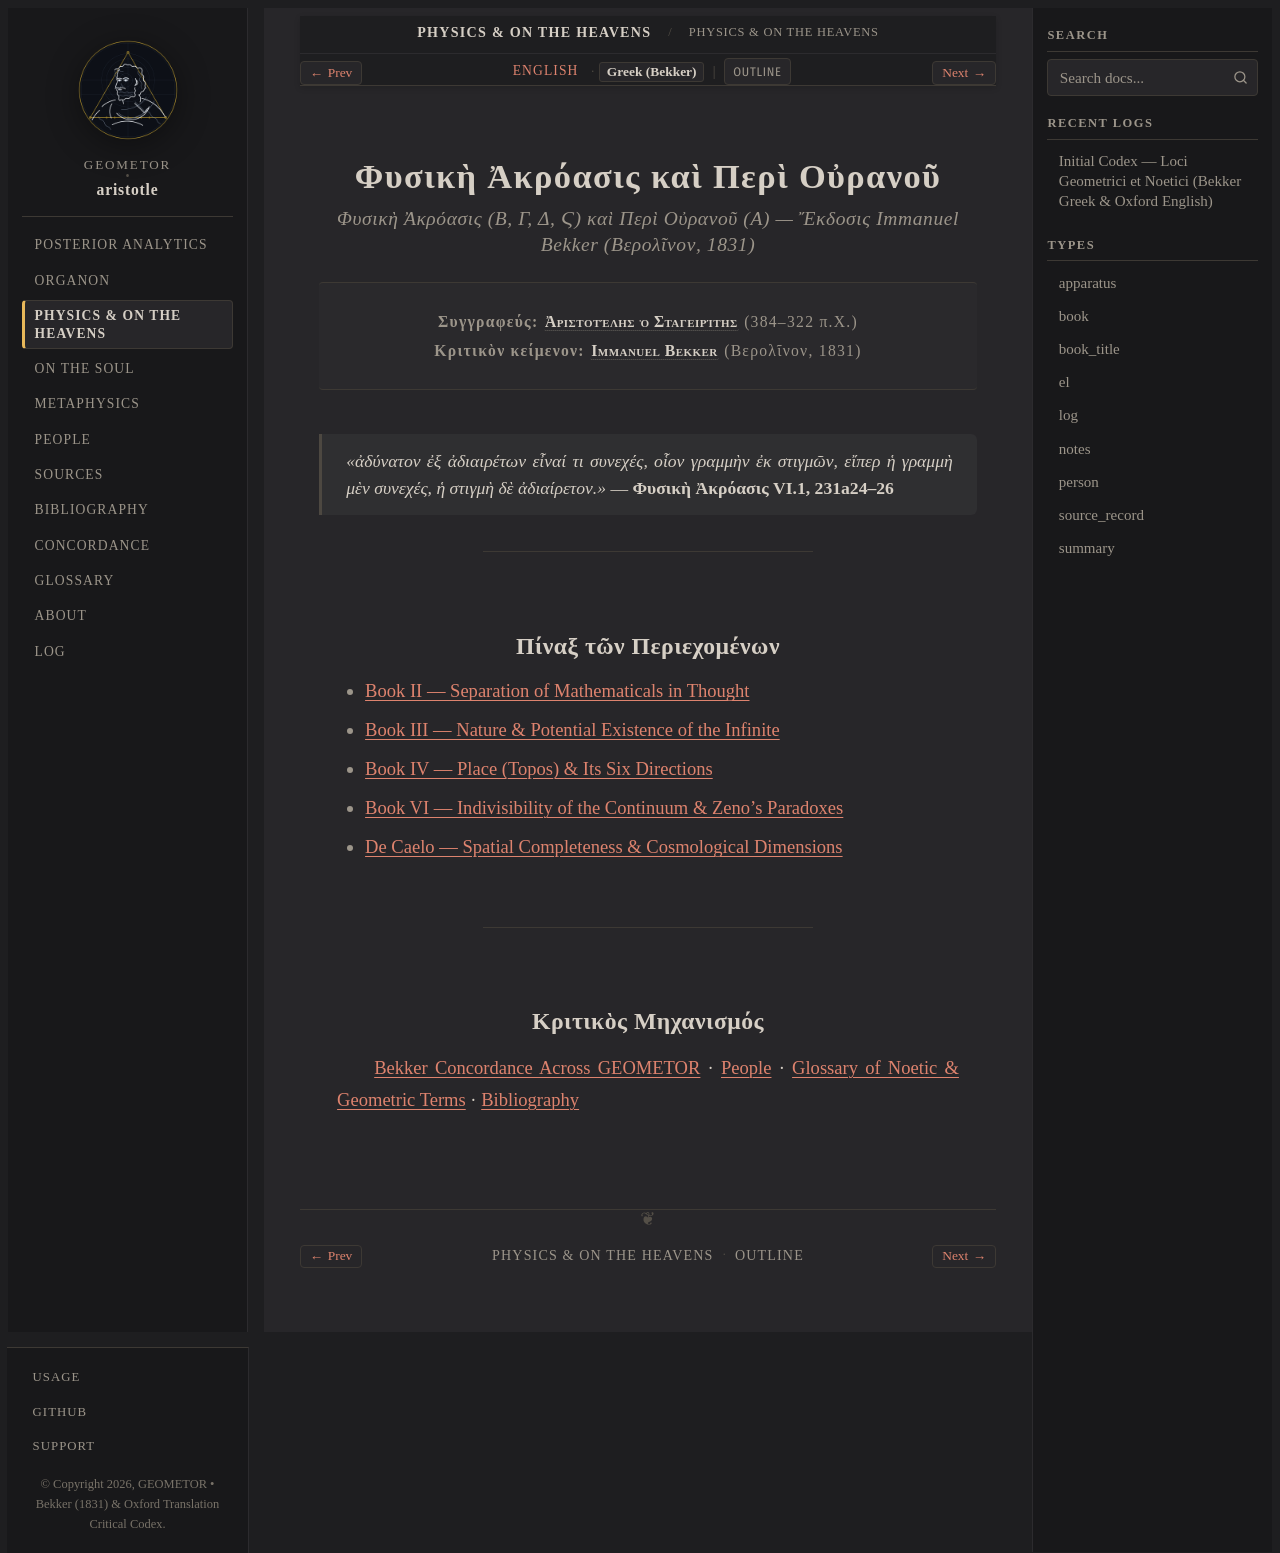

repository: geometor/aristotle · page: physica/title-el.html · generator: sphinx

:type: book_title
:layout: book
:title: Φυσικὴ Ἀκρόασις καὶ Περὶ Οὐρανοῦ
:book_title: Φυσικὴ Ἀκρόασις καὶ Περὶ Οὐρανοῦ
:book_subtitle: Ἀριστοτέλους (ed. I. Bekker, 1831)
:author: Ἀριστοτέλης ὁ Σταγειρίτης
:toc_label: Πίναξ
:persons_label: Πρόσωπα
:bibliography_label: Βιβλιογραφία
:glossary_label: Γλωσσάριον
:tracks: English: index | Greek: title-el

.. _physica-title-el:

===================================
Φυσικὴ Ἀκρόασις καὶ Περὶ Οὐρανοῦ
===================================

.. rubric:: *Φυσικὴ Ἀκρόασις (Β, Γ, Δ, Ϛ) καὶ Περὶ Οὐρανοῦ (Α)* — Ἔκδοσις Immanuel Bekker (Βερολῖνον, 1831)

.. container:: title-page

   | **Συγγραφεύς:** :person:`Ἀριστοτέλης ὁ Σταγειρίτης <aristotle>` (384–322 π.Χ.)
   | **Κριτικὸν κείμενον:** :person:`Immanuel Bekker <bekker>` (Βερολῖνον, 1831)

.. epigraph::

   *«ἀδύνατον ἐξ ἀδιαιρέτων εἶναί τι συνεχές, οἷον γραμμὴν ἐκ στιγμῶν, εἴπερ ἡ γραμμὴ μὲν συνεχές, ἡ στιγμὴ δὲ ἀδιαίρετον.»* — **Φυσικὴ Ἀκρόασις VI.1, 231a24–26**

----

Πίναξ τῶν Περιεχομένων
----------------------

* :doc:`book_2/index`
* :doc:`book_3/index`
* :doc:`book_4/index`
* :doc:`book_6/index`
* :doc:`de_caelo/index`

----

Κριτικὸς Μηχανισμός
-------------------

:doc:`/concordance` · :doc:`/people/index` · :doc:`/glossary` · :doc:`/bibliography`
